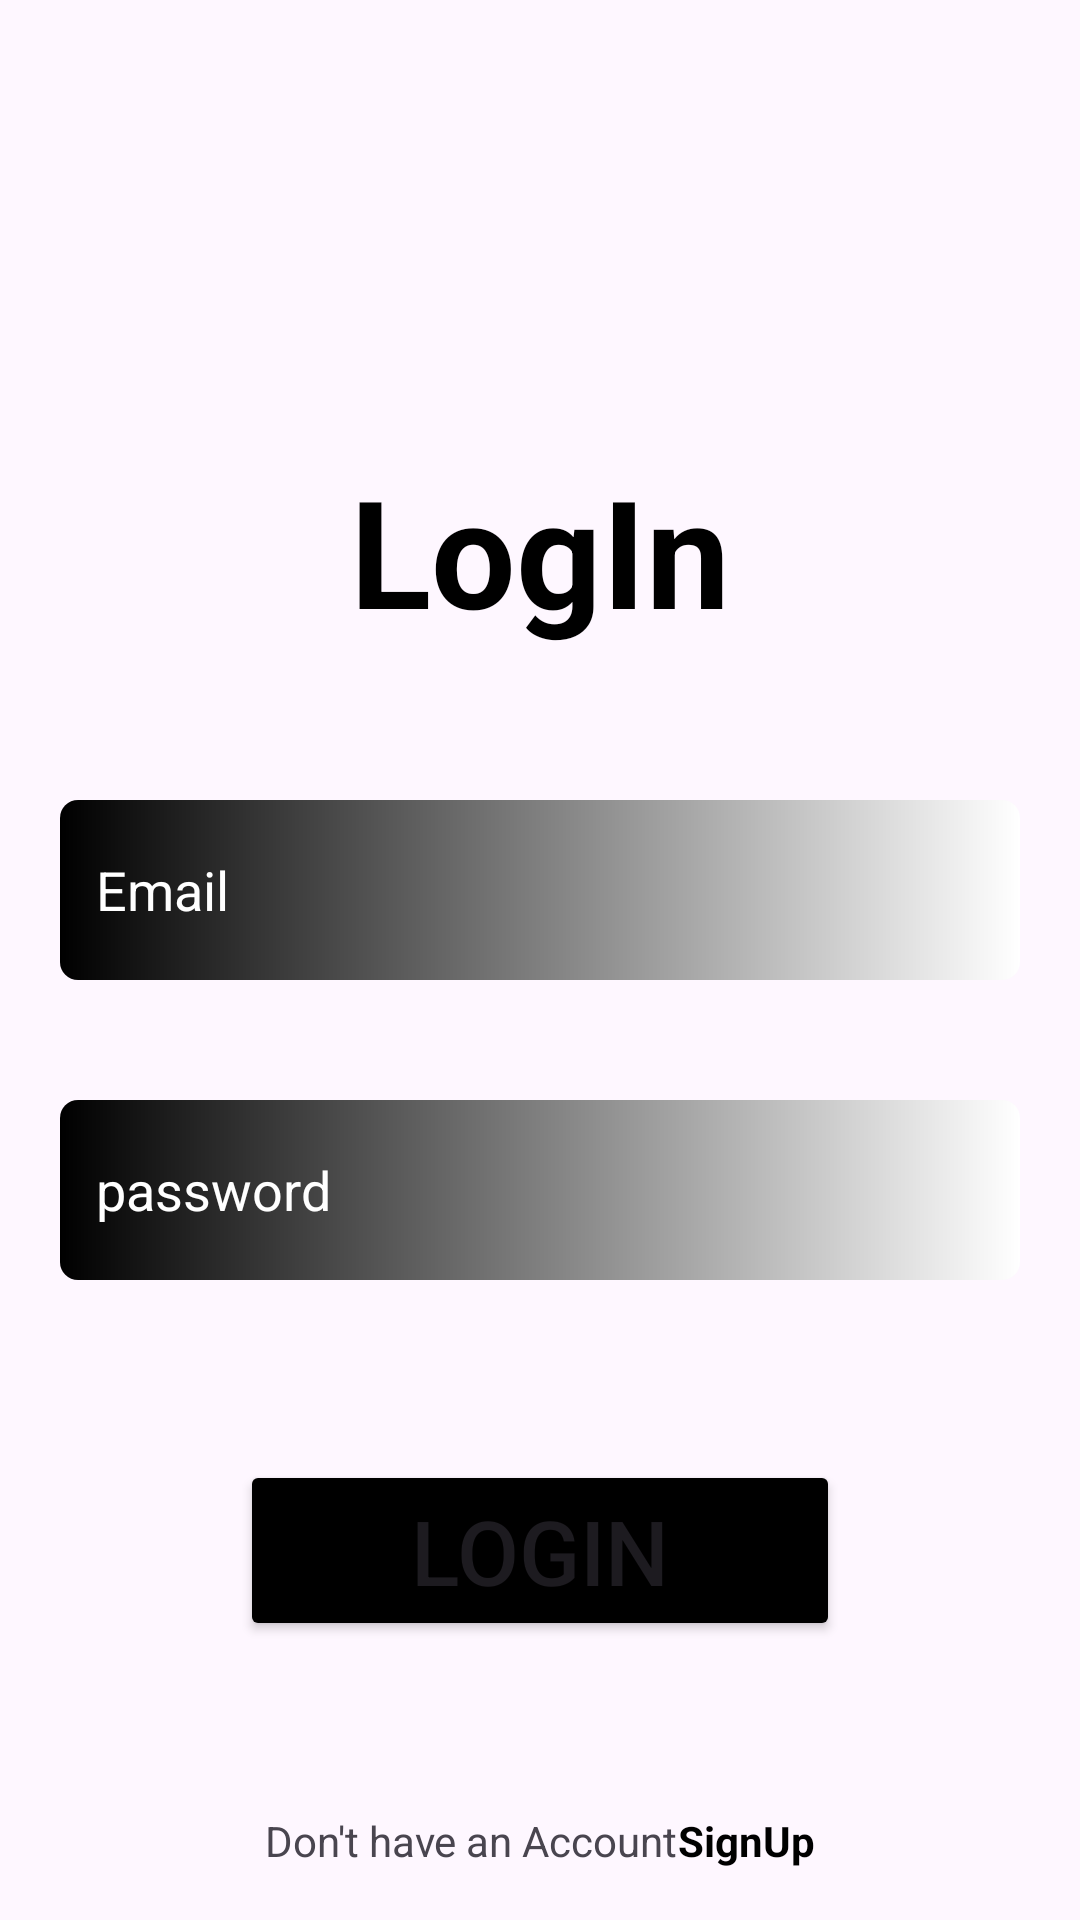

Android layout source for this screen:
<!-- AndroidManifest.xml: application theme Theme.FullFunctionalApp -->
<!-- res/layout/activity_login_in.xml -->
<?xml version="1.0" encoding="utf-8"?>
<LinearLayout xmlns:android="http://schemas.android.com/apk/res/android"
    xmlns:app="http://schemas.android.com/apk/res-auto"
    xmlns:tools="http://schemas.android.com/tools"
    android:id="@+id/main"
    android:layout_width="match_parent"
    android:layout_height="match_parent"
    android:orientation="vertical"
    tools:context="com.LoginInActivity">

    <TextView
        android:id="@+id/logInTxt"
        android:layout_width="match_parent"
        android:layout_height="wrap_content"
        android:layout_marginTop="150dp"
        android:layout_marginBottom="30dp"
        android:gravity="center"
        android:text="LogIn"
        android:textColor="@color/black"
        android:textSize="50sp"
        android:textStyle="bold" />

    <EditText
        android:id="@+id/emailTxt"
        android:layout_width="match_parent"
        android:layout_height="wrap_content"
        android:layout_margin="20dp"
        android:background="@drawable/textviewbackground"
        android:drawableEnd="@drawable/baseline_email_24"
        android:ems="10"
        android:hint="Email"
        android:inputType="textEmailAddress"
        android:padding="12dp"
        android:textColorHint="@color/white" />

    <EditText
        android:id="@+id/editTextTextPassword"
        android:layout_width="match_parent"
        android:layout_height="wrap_content"
        android:layout_margin="20dp"
        android:background="@drawable/textviewbackground"
        android:drawableEnd="@drawable/baseline_remove_red_eye_24"
        android:hint="password"
        android:inputType="textPassword"
        android:padding="12dp"
        android:textColorHint="@color/white" />

    <Button
        android:id="@+id/button"
        android:layout_width="200dp"
        android:layout_height="wrap_content"
        android:layout_gravity="center"
        android:layout_margin="40dp"
        android:backgroundTint="@color/black"
        android:gravity="center"
        android:text="LogIn"
        android:textSize="30sp" />

    <LinearLayout
        android:layout_width="match_parent"
        android:layout_height="match_parent"
        android:orientation="horizontal"
        android:gravity="center">

        <TextView
            android:id="@+id/textView4"
            android:layout_width="wrap_content"
            android:layout_height="wrap_content"
            android:text="Don't have an Account" />

        <TextView
            android:id="@+id/textView5"
            android:layout_width="wrap_content"
            android:layout_height="wrap_content"

            android:text="SignUp"
            android:textStyle="bold"
            android:textColor="@color/black"/>
    </LinearLayout>
</LinearLayout>
<!-- resources referenced by this layout -->
<resources>
  <!-- drawable textviewbackground (drawable) -->
  <?xml version="1.0" encoding="utf-8"?>
  <shape xmlns:android="http://schemas.android.com/apk/res/android">
      <gradient
          android:startColor="@color/black"
          android:endColor="@color/white">
      </gradient>
      <size
          android:height="60sp">
      </size>
      <corners
          android:radius="6dp"/>
  
  </shape>
  <style name="Theme.FullFunctionalApp" parent="Base.Theme.FullFunctionalApp" />
  <style name="Base.Theme.FullFunctionalApp" parent="Theme.Material3.DayNight.NoActionBar">
          
          
      </style>
  <!-- not gathered from this repository: default colours our renderer supplied (Android Studio template values) -->
  <color name="black">#FF000000</color>
  <color name="white">#FFFFFFFF</color>
</resources>
